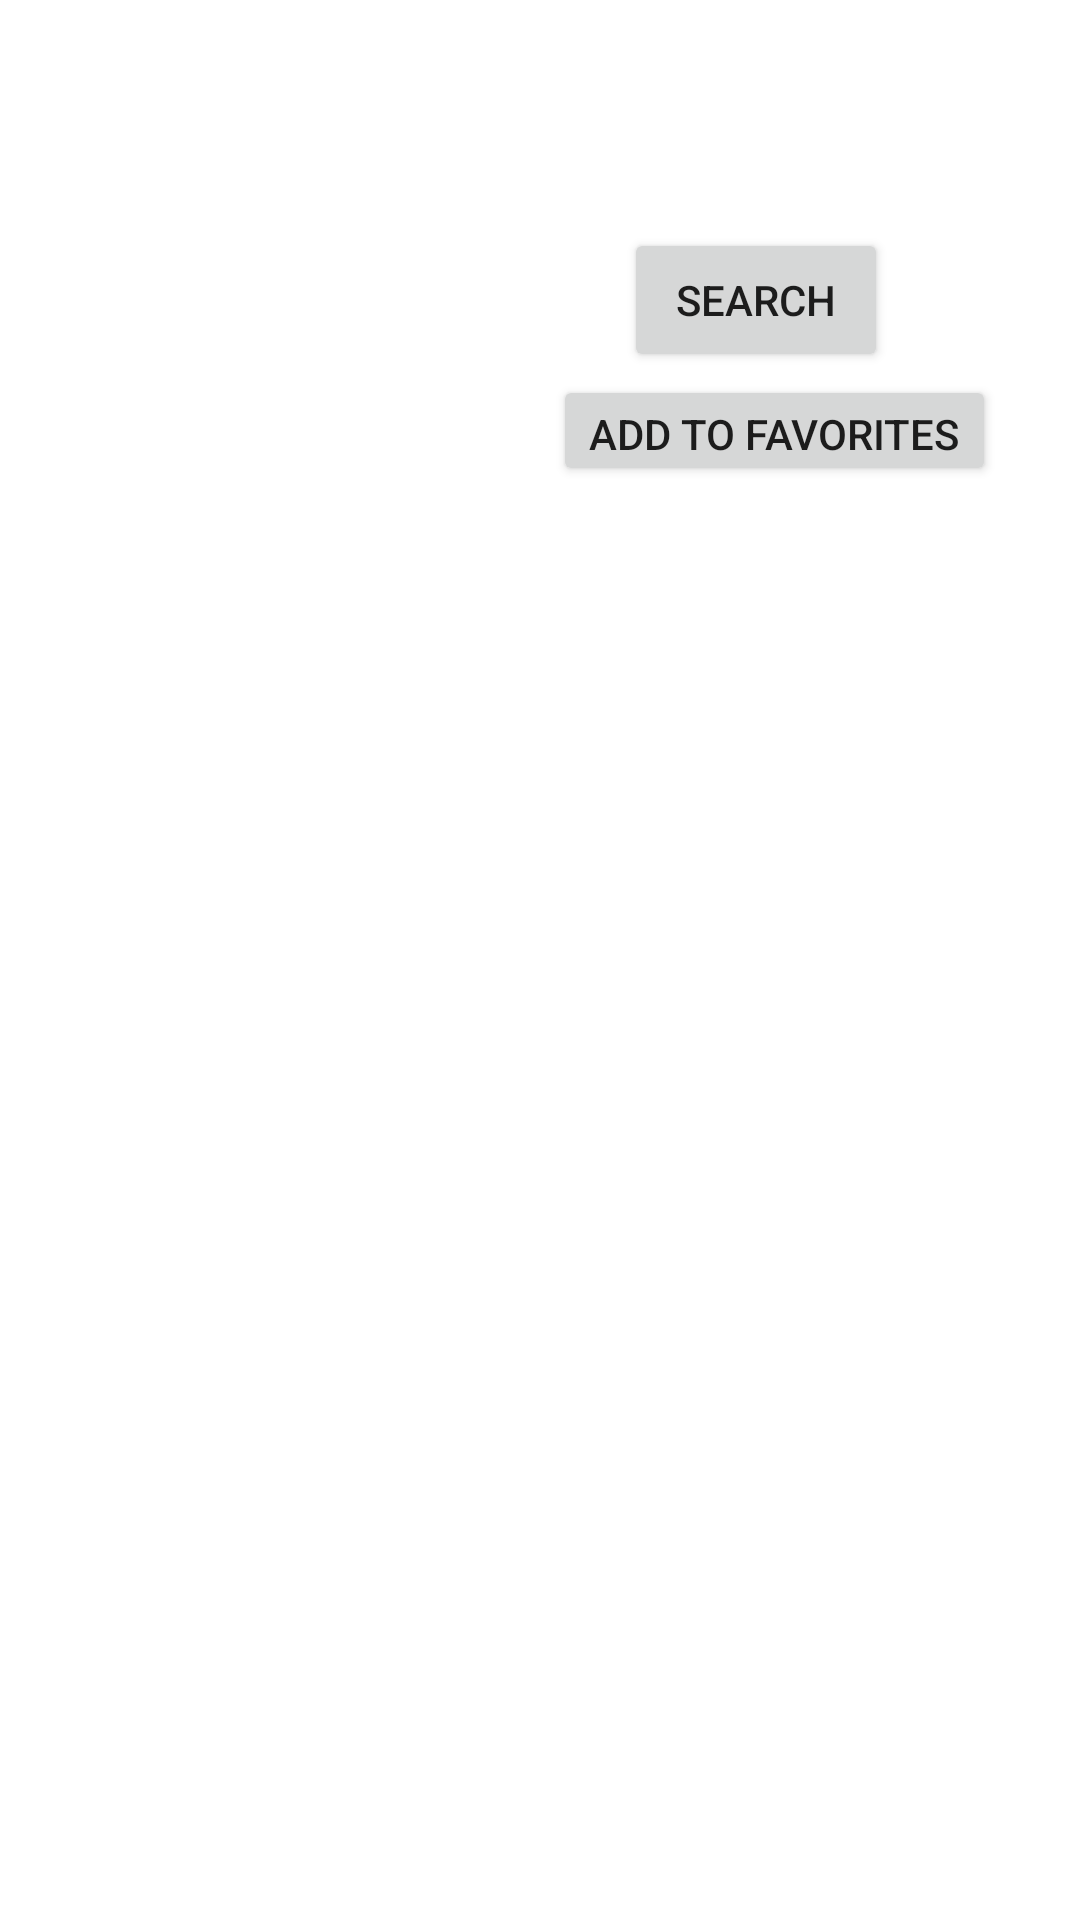

Reconstruct the res/layout file that produces this screen, plus the resources it refers to.
<!-- AndroidManifest.xml: application theme Theme.AND_Project -->
<!-- res/layout/fragment_home.xml -->
<?xml version="1.0" encoding="utf-8"?>
<androidx.constraintlayout.widget.ConstraintLayout xmlns:android="http://schemas.android.com/apk/res/android"
    xmlns:app="http://schemas.android.com/apk/res-auto"
    xmlns:tools="http://schemas.android.com/tools"
    android:layout_width="match_parent"
    android:layout_height="match_parent"
    tools:context=".ui.home.HomeFragment"
    android:background="@drawable/background4">


    <EditText
        android:id="@+id/etpokemon"
        android:layout_width="136dp"
        android:layout_height="40dp"
        android:layout_marginStart="28dp"
        android:layout_marginTop="93dp"
        android:backgroundTint="@color/white"
        android:ems="10"
        android:hint="PokemonName"
        android:inputType="textPersonName"
        android:textColor="@color/white"
        android:textColorHint="@color/white"
        app:layout_constraintStart_toStartOf="parent"
        app:layout_constraintTop_toTopOf="parent" />

    <Button
        android:id="@+id/button_addToFav"
        android:layout_width="wrap_content"
        android:layout_height="37dp"
        android:layout_marginTop="1dp"
        android:layout_marginEnd="28dp"
        android:text="@string/Add_pokemon_to_favorites"
        app:layout_constraintEnd_toEndOf="parent"
        app:layout_constraintTop_toBottomOf="@+id/button1" />

    <TextView
        android:id="@+id/textView"
        android:layout_width="wrap_content"
        android:layout_height="wrap_content"
        android:layout_marginStart="176dp"
        android:layout_marginTop="300dp"
        android:layout_marginEnd="178dp"
        android:background="@drawable/ic_baseline_star_24"
        android:text="Pokemons"
        android:textColor="@color/white"
        android:textSize="24sp"
        app:layout_constraintEnd_toEndOf="parent"
        app:layout_constraintHorizontal_bias="0.491"
        app:layout_constraintStart_toStartOf="parent"
        app:layout_constraintTop_toTopOf="parent" />

    <Button
        android:id="@+id/button1"
        android:layout_width="wrap_content"
        android:layout_height="wrap_content"
        android:layout_marginStart="208dp"
        android:layout_marginTop="76dp"
        android:layout_marginBottom="9dp"
        android:text="Search"
        app:layout_constraintBottom_toTopOf="@+id/button_addToFav"
        app:layout_constraintStart_toStartOf="parent"
        app:layout_constraintTop_toTopOf="parent"
        app:layout_constraintVertical_bias="0.526" />

    <TextView
        android:id="@+id/textView2"
        android:layout_width="wrap_content"
        android:layout_height="wrap_content"
        android:layout_marginStart="88dp"
        android:layout_marginBottom="193dp"
        android:text="Name"
        android:textSize="25sp"
        android:textColor="@color/white"
        app:layout_constraintBottom_toBottomOf="parent"
        app:layout_constraintStart_toStartOf="parent" />

    <ImageView
        android:id="@+id/imageView"
        android:layout_width="150dp"
        android:layout_height="131dp"
        android:layout_marginStart="216dp"
        android:layout_marginEnd="62dp"
        android:layout_marginBottom="156dp"
        app:layout_constraintBottom_toBottomOf="parent"
        app:layout_constraintEnd_toEndOf="parent"
        app:layout_constraintHorizontal_bias="0.0"
        app:layout_constraintStart_toStartOf="parent"
        tools:src="@tools:sample/avatars" />


</androidx.constraintlayout.widget.ConstraintLayout>
<!-- resources referenced by this layout -->
<resources>
  <color name="white">#FFFFFFFF</color>
  <string name="Add_pokemon_to_favorites">Add To Favorites</string>
  <style name="Theme.AND_Project" parent="Theme.MaterialComponents.DayNight.DarkActionBar">
          
          <item name="colorPrimary">@color/fui_bgGitHub</item>
          <item name="colorPrimaryVariant">@color/purple_700</item>
          <item name="colorOnPrimary">@color/white</item>
          
          <item name="colorSecondary">@color/teal_200</item>
          <item name="colorSecondaryVariant">@color/teal_700</item>
          <item name="colorOnSecondary">@color/black</item>
          
          <item name="android:statusBarColor" tools:targetApi="l">?attr/colorPrimaryVariant</item>
          
      </style>
  <color name="purple_700">#FF3700B3</color>
  <color name="teal_200">#FF03DAC5</color>
  <color name="teal_700">#FF018786</color>
  <color name="black">#FF000000</color>
</resources>
